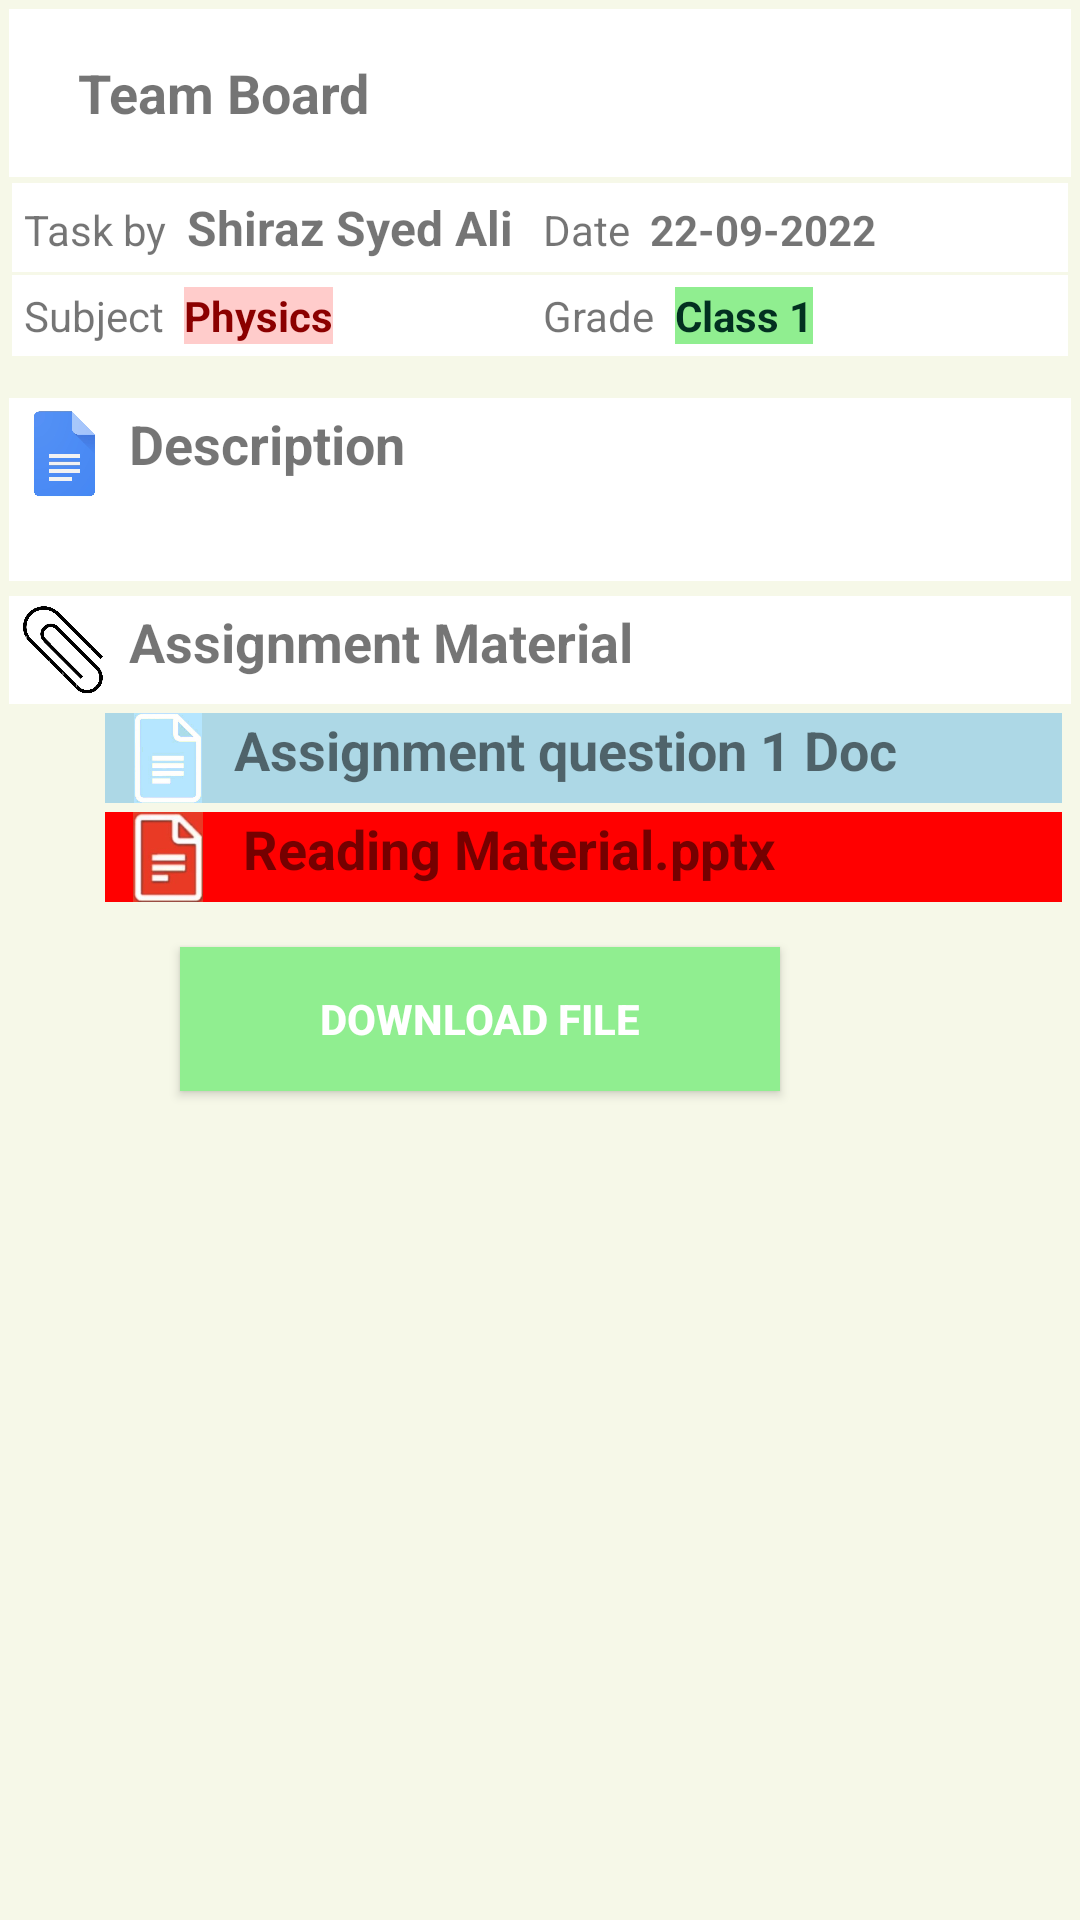

Android layout source for this screen:
<!-- AndroidManifest.xml: application theme Theme.HomeAssignment -->
<!-- res/layout/activity_team2.xml -->
<?xml version="1.0" encoding="utf-8"?>
<RelativeLayout xmlns:android="http://schemas.android.com/apk/res/android"
    xmlns:app="http://schemas.android.com/apk/res-auto"
    xmlns:tools="http://schemas.android.com/tools"
    android:layout_width="match_parent"
    android:layout_height="match_parent"
    android:background="@color/light"
    tools:context=".Team_2">

    <Toolbar
        android:id="@+id/team2Tool"
        android:layout_width="match_parent"
        android:layout_height="wrap_content"
        android:layout_marginStart="3dp"
        android:layout_marginTop="3dp"
        android:layout_marginEnd="3dp"
        android:layout_marginBottom="1dp"
        android:background="@color/white"
        android:padding="3dp">

        <LinearLayout
            android:layout_width="match_parent"
            android:layout_height="wrap_content"
            android:orientation="horizontal">

            <ImageView
                android:id="@+id/team2IVarrow"
                android:layout_width="wrap_content"
                android:layout_height="wrap_content"
                android:src="@drawable/back_arrow" />

            <TextView
                android:layout_width="wrap_content"
                android:layout_height="wrap_content"
                android:layout_marginLeft="7dp"
                android:text="Team Board"
                android:textSize="18sp"
                android:textStyle="bold" />
        </LinearLayout>
    </Toolbar>

    <LinearLayout
        android:id="@+id/team2Task"
        android:layout_width="match_parent"
        android:layout_height="wrap_content"
        android:layout_below="@id/team2Tool"
        android:layout_marginStart="4dp"
        android:layout_marginTop="1dp"
        android:layout_marginEnd="4dp"
        android:background="@color/white"
        android:layout_marginBottom="1dp"
        android:orientation="horizontal"
        android:padding="4dp">

        <TextView
            android:layout_width="wrap_content"
            android:layout_height="wrap_content"
            android:text="Task by  " />

        <TextView
            android:layout_width="wrap_content"
            android:layout_height="wrap_content"
            android:text="Shiraz Syed Ali"
            android:textSize="16sp"
            android:textStyle="bold" />

        <TextView
            android:layout_width="wrap_content"
            android:layout_height="wrap_content"
            android:layout_marginLeft="10dp"
            android:text="Date  " />

        <TextView
            android:layout_width="wrap_content"
            android:layout_height="wrap_content"
            android:text="22-09-2022"
            android:textStyle="bold" />
    </LinearLayout>

    <LinearLayout
        android:id="@+id/team2Subject"
        android:layout_width="match_parent"
        android:layout_height="wrap_content"
        android:layout_below="@id/team2Task"
        android:layout_marginStart="4dp"
        android:layout_marginEnd="4dp"
        android:layout_marginBottom="4dp"
        android:background="@color/white"
        android:orientation="horizontal"
        android:padding="4dp">

        <TextView
            android:layout_width="wrap_content"
            android:layout_height="wrap_content"
            android:text="Subject  " />

        <TextView
            android:layout_width="wrap_content"
            android:layout_height="wrap_content"
            android:background="@color/light_red"
            android:text="Physics"
            android:textColor="@color/dark_red"
            android:textStyle="bold" />

        <TextView
            android:layout_width="wrap_content"
            android:layout_height="wrap_content"
            android:layout_marginLeft="70dp"
            android:text="Grade  " />

        <TextView
            android:layout_width="wrap_content"
            android:layout_height="wrap_content"
            android:background="@color/light_green"
            android:text="Class 1"
            android:textColor="@color/dark_green"
            android:textStyle="bold" />
    </LinearLayout>

    <LinearLayout
        android:id="@+id/linearteam2Desc"
        android:layout_width="match_parent"
        android:layout_height="wrap_content"
        android:layout_below="@id/team2Subject"
        android:layout_marginLeft="3dp"
        android:layout_marginTop="10dp"
        android:layout_marginRight="3dp"
        android:background="@color/white"
        android:orientation="horizontal"
        android:padding="3dp">

        <ImageView
            android:layout_width="30dp"
            android:layout_height="30dp"
            android:src="@drawable/docs_logo1_real" />

        <TextView
            android:layout_width="wrap_content"
            android:layout_height="wrap_content"
            android:layout_marginLeft="7dp"
            android:text="Description"
            android:textSize="18sp"
            android:textStyle="bold" />
    </LinearLayout>

    <TextView
        android:id="@+id/team2Desc"
        android:layout_width="match_parent"
        android:layout_height="wrap_content"
        android:layout_below="@id/linearteam2Desc"
        android:layout_marginLeft="3dp"
        android:layout_marginRight="3dp"
        android:background="@color/white"
        android:padding="3dp" />

    <LinearLayout
        android:id="@+id/linearteam2Assignment"
        android:layout_width="match_parent"
        android:layout_height="wrap_content"
        android:layout_below="@id/team2Desc"
        android:layout_marginLeft="3dp"
        android:layout_marginTop="5dp"
        android:layout_marginRight="3dp"
        android:background="@color/white"
        android:orientation="horizontal"
        android:padding="3dp">

        <ImageView
            android:layout_width="30dp"
            android:layout_height="30dp"
            android:src="@drawable/assignment_logo_3" />

        <TextView
            android:layout_width="wrap_content"
            android:layout_height="wrap_content"
            android:layout_marginLeft="7dp"
            android:text="Assignment Material"
            android:textSize="18sp"
            android:textStyle="bold" />
    </LinearLayout>

    <LinearLayout
        android:id="@+id/linearteamQuest"
        android:layout_width="match_parent"
        android:layout_height="wrap_content"
        android:layout_below="@id/linearteam2Assignment"
        android:layout_marginLeft="35dp"
        android:layout_marginTop="3dp"
        android:layout_marginRight="6dp"
        android:background="@color/light_blue"
        android:orientation="horizontal"
        android:paddingLeft="6dp"
        android:paddingRight="6dp">

        <ImageView
            android:layout_width="30dp"
            android:layout_height="30dp"
            android:src="@drawable/light_blue_doc_2" />

        <TextView
            android:layout_width="wrap_content"
            android:layout_height="wrap_content"
            android:layout_marginLeft="7dp"
            android:text="Assignment question 1 Doc"
            android:textSize="18sp"
            android:textStyle="bold" />
    </LinearLayout>

    <LinearLayout
        android:layout_width="match_parent"
        android:layout_height="wrap_content"
        android:layout_below="@id/linearteamQuest"
        android:layout_marginLeft="35dp"
        android:layout_marginTop="3dp"
        android:layout_marginRight="6dp"
        android:background="@color/red"
        android:orientation="horizontal"
        android:paddingLeft="6dp"
        android:id="@+id/linearteam2Quest2"
        android:paddingRight="6dp">

        <ImageView
            android:layout_width="30dp"
            android:layout_height="30dp"
            android:src="@drawable/light_red_doc_2"
            />
        <TextView
            android:layout_width="match_parent"
            android:layout_height="wrap_content"
            android:text="Reading Material.pptx"
            android:textSize="18sp"
            android:textStyle="bold"
            android:layout_marginLeft="10dp"/>
    </LinearLayout>

    <androidx.appcompat.widget.AppCompatButton
        android:id="@+id/teamDownloadBtn"
        android:layout_width="200dp"
        android:layout_height="wrap_content"
        android:layout_below="@id/linearteam2Quest2"
        android:layout_marginLeft="60dp"
        android:layout_marginTop="15dp"
        android:background="@color/green"
        android:text="Download File"
        android:textColor="@color/white"
        android:textStyle="bold" />

</RelativeLayout>
<!-- resources referenced by this layout -->
<resources>
  <color name="dark_green">#023020</color>
  <color name="dark_red">#8B0000</color>
  <color name="green">#90EE90</color>
  <color name="light">#F6F8E8</color>
  <color name="light_blue">#ADD8E6</color>
  <color name="light_green">#90EE90</color>
  <color name="light_red">#FFCCCB</color>
  <color name="red">#FF0000</color>
  <color name="white">#FFFFFFFF</color>
  <!-- drawable assignment_logo_3: jpg bitmap (drawable-v24, 104805 bytes) -->
  <!-- drawable docs_logo1_real: jpg bitmap (drawable-v24, 84115 bytes) -->
  <!-- drawable light_blue_doc_2: png bitmap (drawable-v24, 24350 bytes) -->
  <!-- drawable light_red_doc_2: png bitmap (drawable-v24, 29744 bytes) -->
  <style name="Theme.HomeAssignment" parent="Theme.MaterialComponents.DayNight.NoActionBar">
          
          <item name="colorPrimary">@color/purple_500</item>
          <item name="colorPrimaryVariant">@color/purple_700</item>
          <item name="colorOnPrimary">@color/white</item>
          
          <item name="colorSecondary">@color/teal_200</item>
          <item name="colorSecondaryVariant">@color/teal_700</item>
          <item name="colorOnSecondary">@color/black</item>
          
          <item name="android:statusBarColor" tools:targetApi="l">?attr/colorPrimaryVariant</item>
          
      </style>
  <color name="purple_500">#FF6200EE</color>
  <color name="purple_700">#FF3700B3</color>
  <color name="teal_200">#FF03DAC5</color>
  <color name="teal_700">#FF018786</color>
  <color name="black">#FF000000</color>
</resources>
